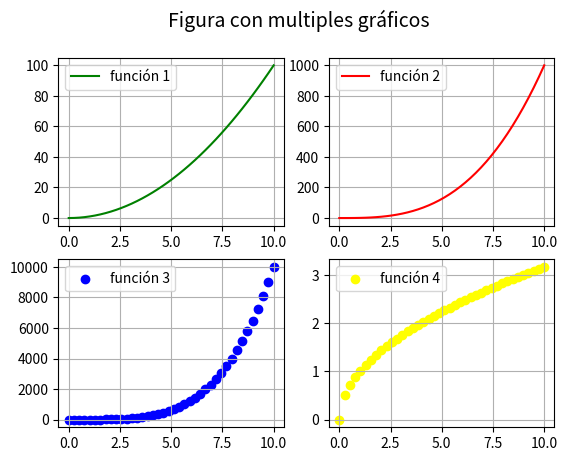

This figure's Python source:
# Matplotlib [Python]
# Ejercicios de práctica

# Autor: Inove Coding School
# Version: 2.0

# IMPORTANTE: NO borrar los comentarios
# que aparecen en verde con el hashtag "#"

# Ejercicios de matplotlib
import numpy as np
import matplotlib.pyplot as plt


if __name__ == '__main__':
    print("Bienvenidos a otra clase de Inove con Python")
    print("Line Plot: Figura con múltiples gráficos")

    # NOTA: aproveche los ejemplos "line_plot" y "scatter_plot" de clase

    # Se desea graficar cuatro funciones en una misma figura
    # en cuatros gráficos (axes) distintos. Para el siguiente
    # intervalor de valores de "X":
    x = np.linspace(0, 10, 40)

    # Realizar tres gráficos que representen
    # y1 = x^2 (X al cuadrado)
    # y2 = x^3 (X al cubo)
    # y3 = x^4 (X a la cuarta)
    # y4 = raiz_cuadrada(X)

    # Implementación:
    y1 = x**2
    y2 = x**3
    y3 = x**4
    y4 = np.sqrt(x)

    # Alumnos: Esos cuatro gráficos deben estar colocados
    # en la diposición de 2 filas y 2 columna:
    # ------
    #  graf1 | graf2
    # ------
    #  graf3 | graf4
    # Utilizar add_subplot para lograr este efecto
    # de "2 filas" "2 columna" de gráficos

    # Se debe colocar en la leyenda la función que representa
    # cada gráfico

    # Cada gráfico realizarlo con un color distinto
    # a su elección

    # Colocar una grilla a elección

    # Crear acá su gráfico

    fig = plt.figure()
    fig.suptitle('Figura con multiples gráficos', fontsize = 14)
    ax1 = fig.add_subplot(2, 2, 1)
    ax2 = fig.add_subplot(2, 2, 2)
    ax3 = fig.add_subplot(2, 2, 3)
    ax4 = fig.add_subplot(2, 2, 4)

    ax1.plot(x, y1, label='función 1', c='green')
    ax1.legend()
    ax1.grid()

    ax2.plot(x, y2, label='función 2', c='red')
    ax2.legend()
    ax2.grid()

    ax3.scatter(x, y3, label='función 3', c='blue')
    ax3.legend()
    ax3.grid()

    ax4.scatter(x, y4, label='función 4', c='yellow')
    ax4.legend()
    ax4.grid()    

    plt.show()

    print("terminamos")
